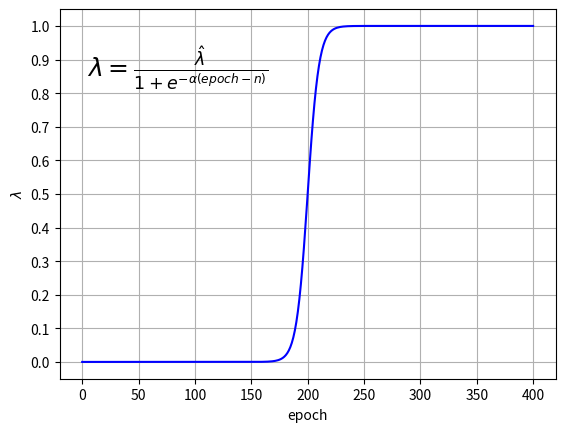

This figure's Python source:


import matplotlib.pyplot as plt
# import matplotlib.numerix as nx
import numpy as np

def show_plot(times, epochs, data):
    # 折线图 Or Scatter
    plt.figure(figsize=(8, 5))
    """
    args:
    marker='o' ,'x',
    color=
    """

    plt.plot(epochs, data[:, 0], color='red', label='0')
    plt.plot(epochs, data[:, 1], color='green', marker='x', label='1')
    plt.legend()  # 显示图例
    plt.grid(True)
    plt.xlabel('epochs')
    plt.ylabel('data')
    plt.title('Test')
    plt.show()


# import section
from matplotlib import pylab
import pylab as plt
import numpy as np
###
### Pylab : another interface of matplotlib , similiar as pyplot

# sigmoid = lambda x: 1 / (1 + np.exp(-x))
def sigmoid(x):
    n = 200
    alpha = .2
    return (1 / (1 + np.exp(-(x-n)*alpha)))


mySamples = []
mySigmoid = []

fig, ax = plt.subplots()

# generate an Array with value ???
# linespace generate an array from start and stop value
# with requested number of elements. Example 10 elements or 100 elements.
#
# x = plt.linspace(0, 400, 300)
y = plt.linspace(0, 400, 300)
print(y)

# prepare the plot, associate(ax11, ax12, ax13, ax14), (ax21, ax22, ax23, ax24) the color r(ed) or b(lue) and the label
# plt.plot(x, sigmoid(x), 'r', label='linspace(-10,10,10)')
plt.plot(y, sigmoid(y), 'b', label='linspace(-10,10,100)')

# Draw the grid line in background.
plt.grid()

# Title & Subtitle
# plt.title('Sigmoid Function')
# plt.suptitle('Sigmoid')

# place the legen boc in bottom right of the graph
# plt.legend(loc='lower right')

# write the Sigmoid formula
# plt.text(4, 0.8, r'$\sigma(x)=\frac{1}{1+e^{-x}}$', fontsize=15)
plt.text(4, 0.85, r'$\lambda = \frac{\hat{\lambda}}{1+e^{-\alpha(epoch-n)}}$', fontsize=18)
# resize the X and Y axes
plt.gca().xaxis.set_major_locator(plt.MultipleLocator(50))
plt.gca().yaxis.set_major_locator(plt.MultipleLocator(0.1))

# plt.plot(x)
plt.ylabel('$\lambda$')
plt.xlabel('epoch')

# create the graph
plt.show()
fig.savefig('./sigmoid.eps', dpi=600, format='eps')